The GitHub repository rkchitra/Waste-Segregation contains a labelled image folder "data" with 14 categories: egg shells, fruit peels, fruit and vegetable, glass, glass bottles, kitchen waste, masks, paper, plastic bag, plastic bottles, syringe, teabags, wood and leaves, wrappers. Examples follow, each with its label.

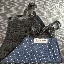
Label: masks

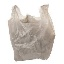
Label: plastic bag

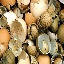
Label: egg shells

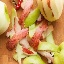
Label: fruit peels

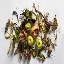
Label: fruit and vegetable

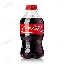
Label: plastic bottles
